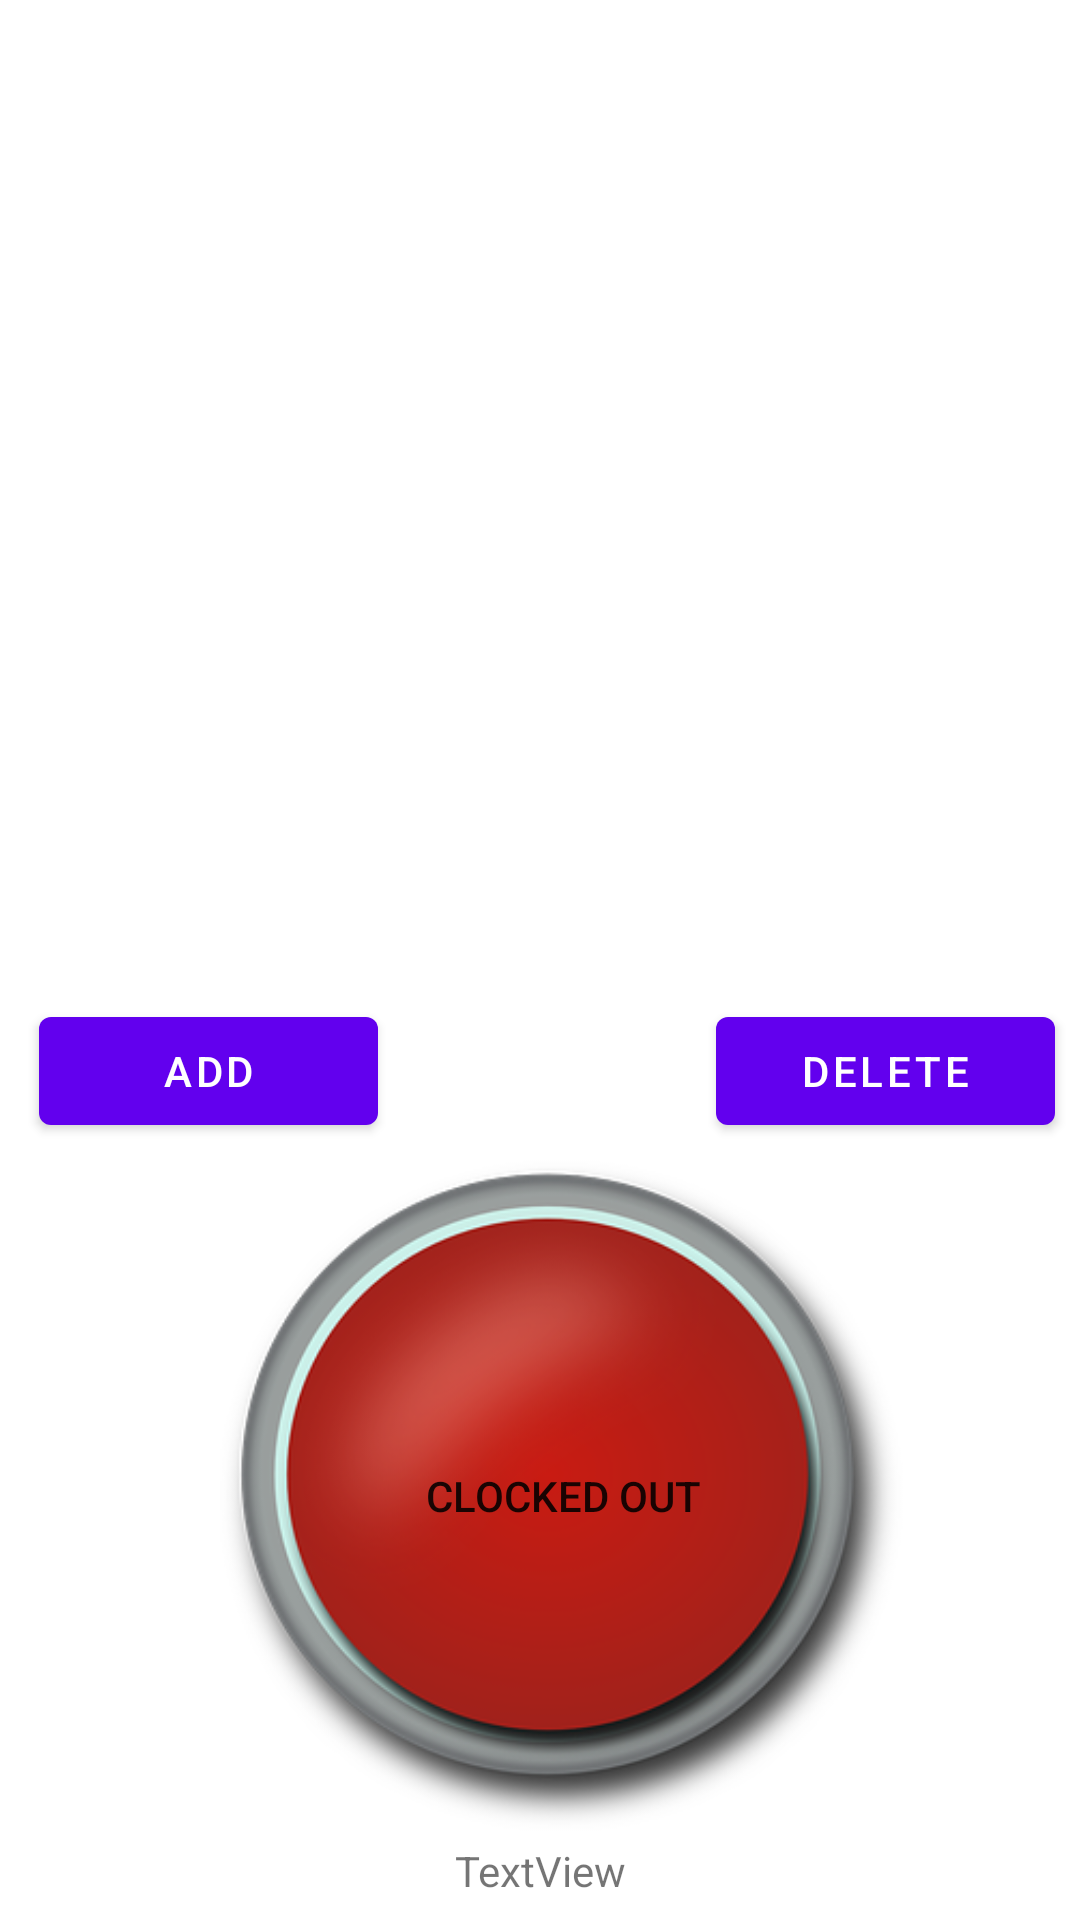

Reconstruct the res/layout file that produces this screen, plus the resources it refers to.
<!-- AndroidManifest.xml: application theme Theme.TimeClockStamper -->
<!-- res/layout/today_fragment.xml -->
<?xml version="1.0" encoding="utf-8"?>
<androidx.constraintlayout.widget.ConstraintLayout xmlns:android="http://schemas.android.com/apk/res/android"
    xmlns:app="http://schemas.android.com/apk/res-auto"
    xmlns:tools="http://schemas.android.com/tools"
    android:id="@+id/todayFrameLayout"
    android:layout_width="match_parent"
    android:layout_height="match_parent"
    tools:context=".ui.main.TodayFragment">

    <ListView
        android:id="@+id/clockTimeList"
        android:layout_width="0dp"
        android:layout_height="0dp"
        android:layout_marginStart="12dp"
        android:layout_marginTop="4dp"
        android:layout_marginEnd="12dp"
        android:layout_marginBottom="7dp"
        app:layout_constraintBottom_toTopOf="@+id/addButton"
        app:layout_constraintEnd_toEndOf="parent"
        app:layout_constraintStart_toStartOf="parent"
        app:layout_constraintTop_toTopOf="parent" />

    <Button
        android:id="@+id/addButton"
        android:layout_width="113dp"
        android:layout_height="48dp"
        android:layout_marginStart="13dp"
        android:layout_marginBottom="5dp"
        android:text="Add"
        app:layout_constraintBottom_toTopOf="@+id/toggleButton"
        app:layout_constraintStart_toStartOf="parent"
        app:layout_constraintTop_toBottomOf="@+id/clockTimeList" />

    <Button
        android:id="@+id/deleteButton"
        android:layout_width="113dp"
        android:layout_height="48dp"
        android:layout_marginBottom="5dp"
        android:text="Delete"
        app:layout_constraintBottom_toTopOf="@+id/toggleButton"
        app:layout_constraintEnd_toEndOf="parent"
        app:layout_constraintHorizontal_bias="0.93"
        app:layout_constraintStart_toEndOf="@+id/addButton"
        app:layout_constraintTop_toBottomOf="@+id/clockTimeList"
        app:layout_constraintVertical_bias="1.0" />

    <ToggleButton
        android:id="@+id/toggleButton"
        android:layout_width="229dp"
        android:layout_height="225dp"
        android:layout_marginBottom="3dp"
        android:background="@drawable/toggle_button_background"
        android:textOff="Clocked out"
        android:textOn="Clocked in"
        app:layout_constraintBottom_toTopOf="@+id/workedToday"
        app:layout_constraintEnd_toEndOf="parent"
        app:layout_constraintHorizontal_bias="0.56"
        app:layout_constraintStart_toStartOf="parent"
        app:layout_constraintTop_toBottomOf="@+id/addButton" />

    <TextView
        android:id="@+id/workedToday"
        android:layout_width="wrap_content"
        android:layout_height="wrap_content"
        android:layout_marginBottom="7dp"
        android:text="TextView"
        app:layout_constraintBottom_toBottomOf="parent"
        app:layout_constraintEnd_toEndOf="parent"
        app:layout_constraintStart_toStartOf="parent"
        app:layout_constraintTop_toBottomOf="@+id/toggleButton" />


</androidx.constraintlayout.widget.ConstraintLayout>
<!-- resources referenced by this layout -->
<resources>
  <!-- drawable toggle_button_background (drawable) -->
  <?xml version="1.0" encoding="utf-8"?>
  <selector xmlns:android="http://schemas.android.com/apk/res/android">
  
      <item android:drawable="@drawable/button_pressed" android:state_checked="true"/>
  
      <item android:drawable="@drawable/button_default" android:state_checked="false"/>
  </selector>
  <style name="Theme.TimeClockStamper" parent="Theme.MaterialComponents.DayNight.DarkActionBar">
          
          <item name="colorPrimary">@color/purple_500</item>
          <item name="colorPrimaryVariant">@color/purple_700</item>
          <item name="colorOnPrimary">@color/white</item>
          
          <item name="colorSecondary">@color/teal_200</item>
          <item name="colorSecondaryVariant">@color/teal_700</item>
          <item name="colorOnSecondary">@color/black</item>
          
          <item name="android:statusBarColor" tools:targetApi="l">?attr/colorPrimaryVariant</item>
          
      </style>
  <!-- drawable button_pressed: png bitmap (drawable, 94552 bytes) -->
  <!-- drawable button_default: png bitmap (drawable, 98280 bytes) -->
  <!-- not gathered from this repository: default colours our renderer supplied (Android Studio template values) -->
  <color name="purple_500">#FF6200EE</color>
  <color name="purple_700">#FF3700B3</color>
  <color name="teal_200">#FF03DAC5</color>
  <color name="teal_700">#FF018786</color>
  <color name="black">#FF000000</color>
  <color name="white">#FFFFFFFF</color>
</resources>
